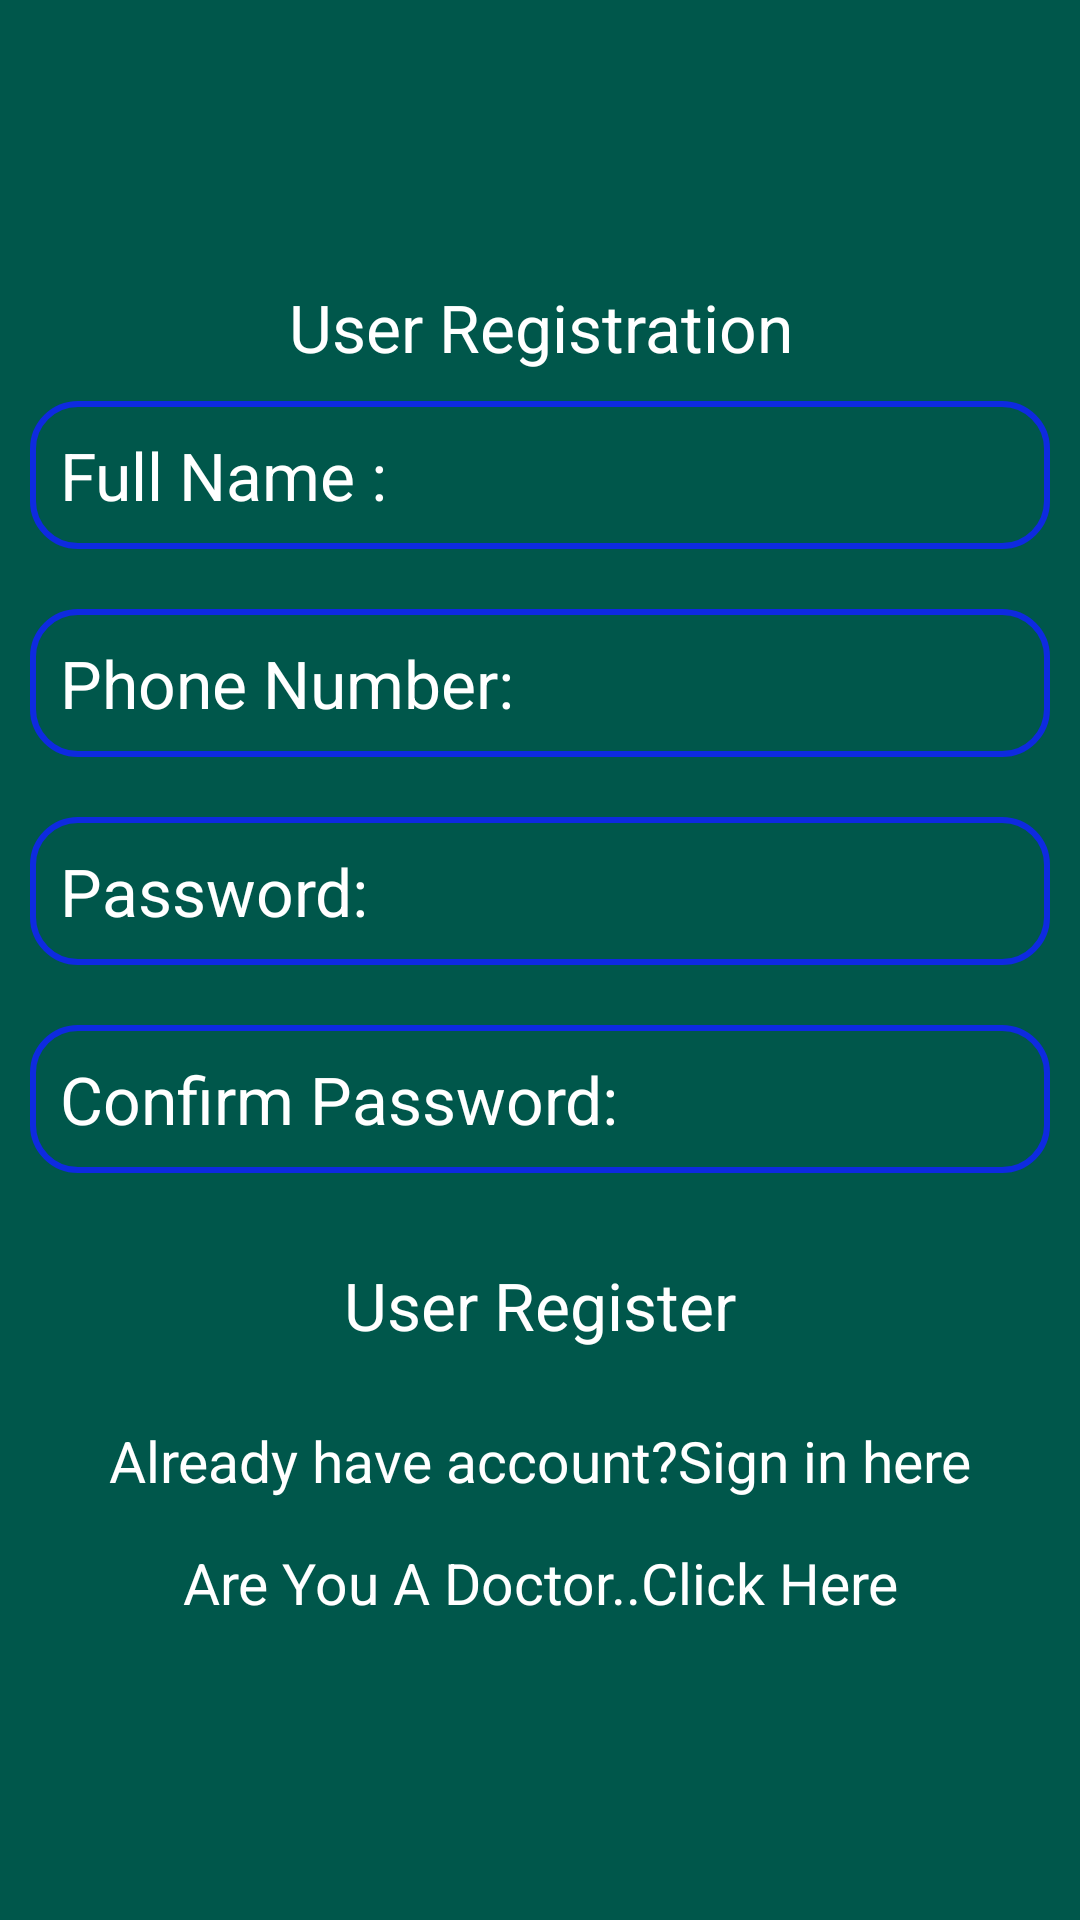

Here is an Android app screen rendered from its layout file. Give the layout XML and the strings, colors and styles it references.
<!-- AndroidManifest.xml: application theme AppTheme -->
<!-- res/layout/activity_register.xml -->
<?xml version="1.0" encoding="utf-8"?>
<LinearLayout xmlns:android="http://schemas.android.com/apk/res/android"
    xmlns:app="http://schemas.android.com/apk/res-auto"
    xmlns:tools="http://schemas.android.com/tools"
    android:layout_width="match_parent"
    android:orientation="vertical"
    android:gravity="center"
    android:background="@color/colorPrimaryDark"
    android:layout_height="match_parent"
    tools:context=".RegisterActivity">

    <TextView
        android:layout_width="match_parent"
        android:layout_height="wrap_content"
        android:text="@string/customer_registration"
        android:textColor="@color/white"
        android:textAppearance="?android:textAppearanceLarge"
        android:gravity="center"
        android:id="@+id/reg_title"
        />

    <EditText
        android:layout_width="match_parent"
        android:layout_height="wrap_content"
        android:layout_margin="10dp"
        android:hint="@string/full_name"
        android:background="@drawable/inputs"
        android:padding="10dp"
        android:inputType="text"
        android:textAppearance="?android:textAppearanceLarge"
        android:textColorHint="@color/white"
        android:textColor="@color/white"
        android:id="@+id/fullname"
        />
    <EditText
        android:layout_width="match_parent"
        android:layout_height="wrap_content"
        android:layout_margin="10dp"
        android:hint="@string/phone_number"
        android:background="@drawable/inputs"
        android:padding="10dp"
        android:textAppearance="?android:textAppearanceLarge"
        android:inputType="number"
        android:textColorHint="@color/white"
        android:textColor="@color/white"
        android:id="@+id/phone_number"
        />

    <EditText
        android:layout_width="match_parent"
        android:layout_height="wrap_content"
        android:layout_margin="10dp"
        android:textAppearance="?android:textAppearanceLarge"
        android:hint="@string/password"
        android:background="@drawable/inputs"
        android:padding="10dp"
        android:inputType="textPassword"
        android:textColor="@color/white"
        android:textColorHint="@color/white"
        android:id="@+id/password_reg"
        />

    <EditText
        android:layout_width="match_parent"
        android:layout_height="wrap_content"
        android:layout_margin="10dp"
        android:hint="@string/confirm_password"
        android:textAppearance="?android:textAppearanceLarge"
        android:background="@drawable/inputs"
        android:padding="10dp"
        android:inputType="textPassword"
        android:textColor="@color/white"
        android:textColorHint="@color/white"
        android:id="@+id/password_confm"
        />

    <Button
        android:layout_width="match_parent"
        android:layout_height="wrap_content"
        android:layout_margin="10dp"
        android:textAppearance="?android:textAppearanceLarge"
        android:text="@string/customer_register"
        android:background="@drawable/buttons"
        android:padding="6dp"
        android:textColor="@android:color/white"
        android:id="@+id/btn_reg"
        />
    <TextView
        android:layout_width="match_parent"
        android:layout_height="wrap_content"
        android:textAppearance="?android:textAppearanceSmall"
        android:text="@string/already_have_account_sign_in_here"
        android:gravity="center"
        android:textColor="@color/white"
        android:padding="5dp"
        android:textSize="19sp"
        android:id="@+id/signin_txt"
        />

    <TextView
        android:layout_width="match_parent"
        android:layout_height="wrap_content"
        android:textAppearance="?android:textAppearanceSmall"
        android:text="@string/are_you_a_veterinary_click_here"
        android:gravity="center"
        android:textColor="@color/white"
        android:padding="5dp"
        android:layout_marginTop="5dp"
        android:textSize="19sp"
        android:id="@+id/vendor_txt"
        />

    <TextView
        android:layout_width="match_parent"
        android:layout_height="wrap_content"
        android:textAppearance="?android:textAppearanceSmall"
        android:text="@string/are_you_a_customer_click_here"
        android:gravity="center"
        android:textColor="@color/white"
        android:padding="5dp"
        android:layout_marginTop="5dp"
        android:textSize="19sp"
        android:id="@+id/customer_txt"
        android:visibility="gone"
        />



</LinearLayout>
<!-- resources referenced by this layout -->
<resources>
  <color name="colorPrimaryDark">#00574B</color>
  <color name="white">#fff</color>
  <!-- drawable inputs (drawable) -->
  <?xml version="1.0" encoding="utf-8"?>
  <shape xmlns:android="http://schemas.android.com/apk/res/android">
  
      <stroke
          android:color="#0E2AE0"
          android:width="2dp">
  
      </stroke>
      <corners
          android:radius="15dp">
  
      </corners>
  </shape>
  <string name="already_have_account_sign_in_here">Already have account?Sign in here</string>
  <string name="are_you_a_customer_click_here">Are You A Driver..Click Here</string>
  <string name="are_you_a_veterinary_click_here">Are You A Doctor..Click Here</string>
  <string name="confirm_password">Confirm Password:</string>
  <string name="customer_register">User Register</string>
  <string name="customer_registration">User Registration</string>
  <string name="full_name">Full Name :</string>
  <string name="password">Password:</string>
  <string name="phone_number">Phone Number:</string>
  <style name="AppTheme" parent="Theme.AppCompat.Light.NoActionBar">
          
          <item name="colorPrimary">@color/colorPrimary</item>
          <item name="colorPrimaryDark">@color/colorPrimaryDark</item>
          <item name="colorAccent">@color/colorAccent</item>
      </style>
  <color name="colorPrimary">#008577</color>
  <color name="colorAccent">#D81B60</color>
</resources>
